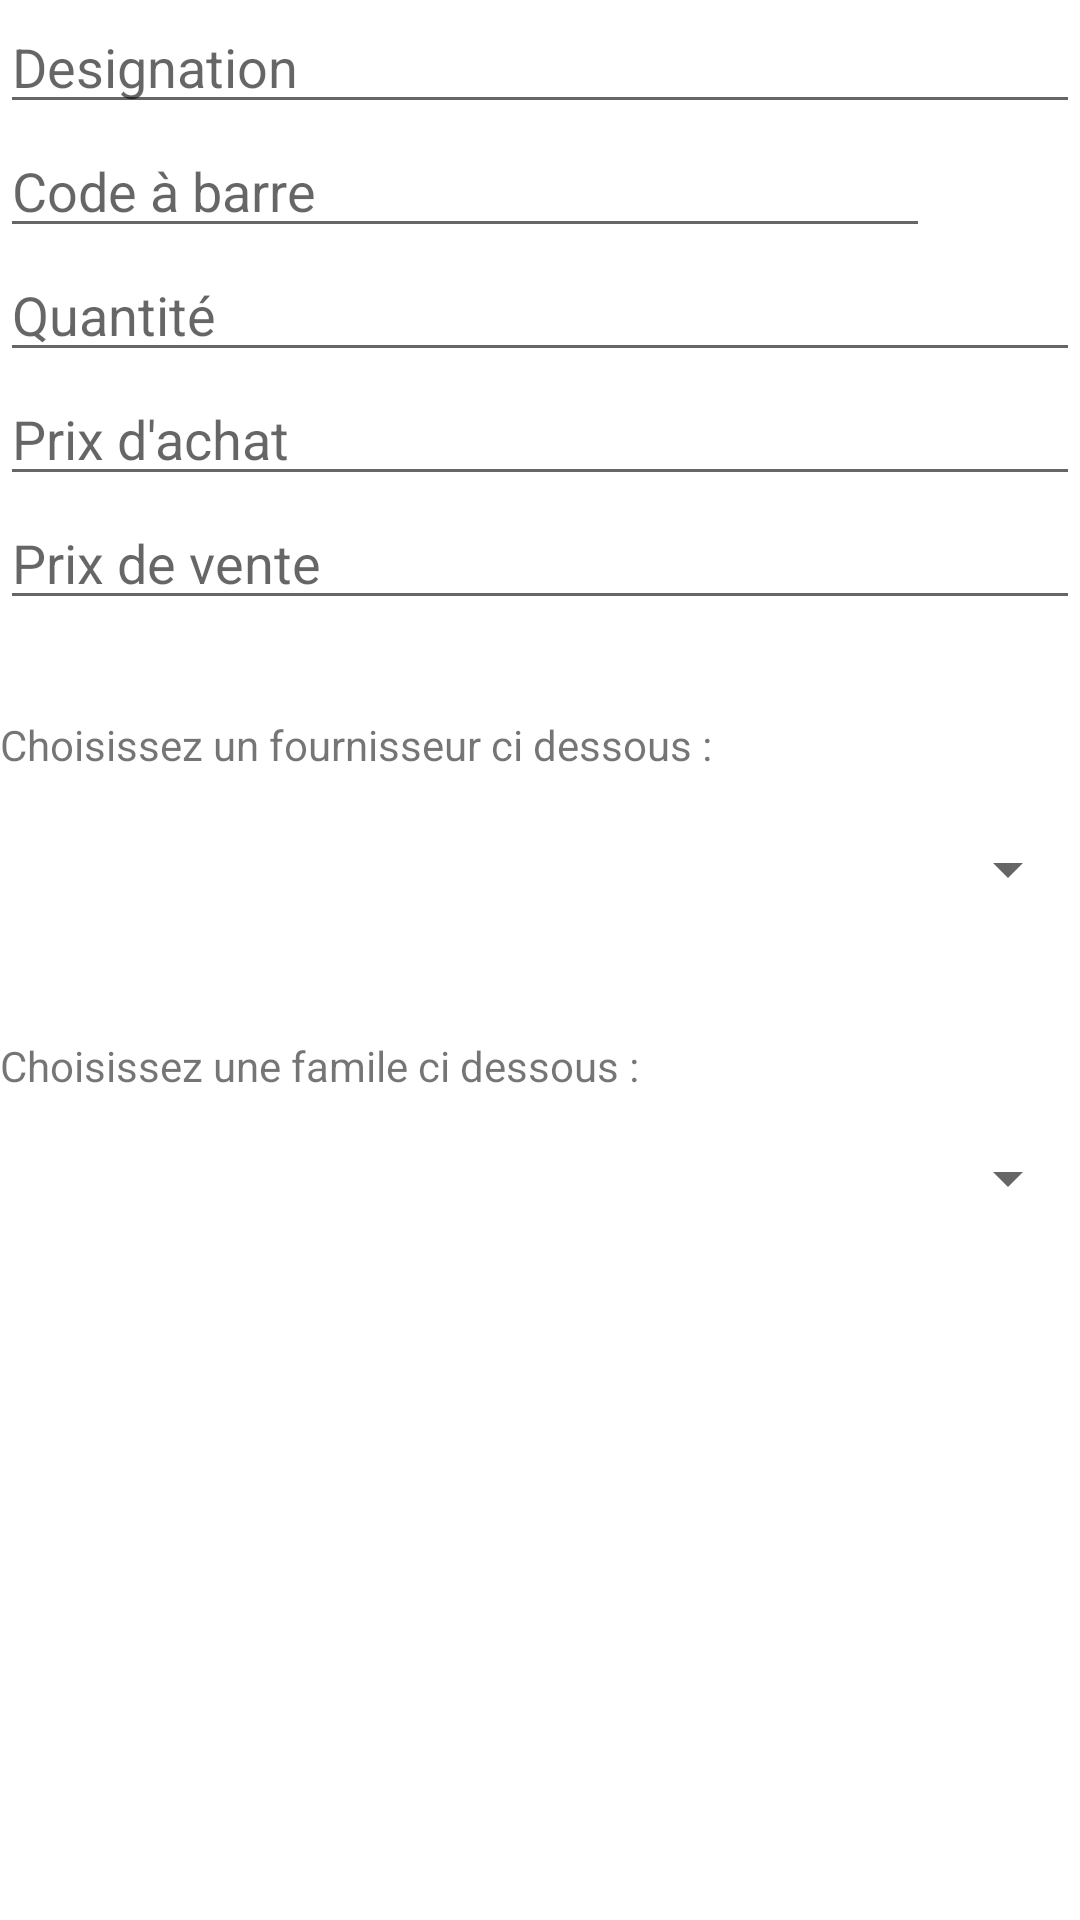

This screen was rendered from an Android layout file. Write that file and the resources it references.
<!-- AndroidManifest.xml: application theme Theme.PfeAct -->
<!-- res/layout/activity_add_produit.xml -->
<?xml version="1.0" encoding="utf-8"?>
<androidx.coordinatorlayout.widget.CoordinatorLayout xmlns:android="http://schemas.android.com/apk/res/android"
    xmlns:app="http://schemas.android.com/apk/res-auto"
    xmlns:tools="http://schemas.android.com/tools"
    android:layout_width="match_parent"
    android:layout_height="match_parent"
    tools:context=".AddProduit">

    <androidx.constraintlayout.widget.ConstraintLayout
        android:id="@+id/constraintLayout"
        android:layout_width="match_parent"
        android:layout_height="match_parent"
        app:layout_anchor="@+id/constraintLayout"
        app:layout_anchorGravity="center">


        <EditText
            android:id="@+id/idETDesignationAddProduit"
            android:layout_width="match_parent"
            android:layout_height="wrap_content"
            android:ems="10"
            android:hint="Designation"
            android:inputType="textPersonName"
            app:layout_constraintEnd_toEndOf="parent"
            app:layout_constraintStart_toStartOf="parent"
            app:layout_constraintTop_toTopOf="parent" />

        <EditText
            android:id="@+id/idETBarcodeProduitAddProduit"
            android:layout_width="0dp"
            android:layout_height="wrap_content"
            android:ems="10"
            android:hint="Code à barre"
            android:inputType="textPersonName"
            app:layout_constraintEnd_toStartOf="@+id/idIVScanBarcodeAddClient"
            app:layout_constraintStart_toStartOf="parent"
            app:layout_constraintTop_toBottomOf="@+id/idETDesignationAddProduit" />

        <ImageView
            android:id="@+id/idIVScanBarcodeAddClient"
            android:layout_width="50dp"
            android:layout_height="45dp"
            app:layout_constraintEnd_toEndOf="parent"
            app:layout_constraintTop_toBottomOf="@+id/idETDesignationAddProduit"
            app:srcCompat="@drawable/ic_barcode" />

        <EditText
            android:id="@+id/idETQuantiteAddProduit"
            android:layout_width="match_parent"
            android:layout_height="wrap_content"
            android:ems="10"
            android:hint="Quantité"
            android:inputType="number"
            app:layout_constraintTop_toBottomOf="@+id/idETBarcodeProduitAddProduit"
            tools:layout_editor_absoluteX="75dp" />

        <EditText
            android:id="@+id/idETPrixAchatAddProduit"
            android:layout_width="match_parent"
            android:layout_height="wrap_content"
            android:ems="10"
            android:hint="Prix d'achat"
            android:inputType="numberDecimal"
            app:layout_constraintTop_toBottomOf="@+id/idETQuantiteAddProduit"
            tools:layout_editor_absoluteX="97dp" />

        <EditText
            android:id="@+id/idETPrixVenteAddProduit"
            android:layout_width="match_parent"
            android:layout_height="wrap_content"
            android:ems="10"
            android:hint="Prix de vente"
            android:inputType="numberDecimal"
            app:layout_constraintTop_toBottomOf="@+id/idETPrixAchatAddProduit"
            tools:layout_editor_absoluteX="97dp" />

        <Spinner
            android:id="@+id/idSpinnerFournisseurAddProduit"
            android:layout_width="match_parent"
            android:layout_height="wrap_content"
            android:layout_marginTop="8dp"
            android:minHeight="48dp"
            app:layout_constraintTop_toBottomOf="@+id/textView7"
            tools:layout_editor_absoluteX="25dp" />

        <Spinner
            android:id="@+id/idSpinnerFamilleAddProduit"
            android:layout_width="match_parent"
            android:layout_height="wrap_content"
            android:layout_marginTop="4dp"
            android:minHeight="48dp"
            app:layout_constraintTop_toBottomOf="@+id/textView11"
            tools:layout_editor_absoluteX="0dp" />

        <TextView
            android:id="@+id/textView7"
            android:layout_width="wrap_content"
            android:layout_height="wrap_content"
            android:layout_marginTop="32dp"
            android:text="Choisissez un fournisseur ci dessous :"
            app:layout_constraintStart_toStartOf="parent"
            app:layout_constraintTop_toBottomOf="@+id/idETPrixVenteAddProduit" />

        <TextView
            android:id="@+id/textView11"
            android:layout_width="wrap_content"
            android:layout_height="wrap_content"
            android:layout_marginTop="32dp"
            android:text="Choisissez une famile ci dessous :"
            app:layout_constraintStart_toStartOf="parent"
            app:layout_constraintTop_toBottomOf="@+id/idSpinnerFournisseurAddProduit" />

    </androidx.constraintlayout.widget.ConstraintLayout>

</androidx.coordinatorlayout.widget.CoordinatorLayout>
<!-- resources referenced by this layout -->
<resources>
  <style name="Theme.PfeAct" parent="Theme.MaterialComponents.DayNight.DarkActionBar">
          
          <item name="colorPrimary">@color/purple_500</item>
          <item name="colorPrimaryVariant">@color/purple_700</item>
          <item name="colorOnPrimary">@color/black</item>
          
          <item name="colorSecondary">@color/teal_200</item>
          <item name="colorSecondaryVariant">@color/teal_700</item>
          <item name="colorOnSecondary">@color/black</item>
          
  
          
      </style>
  <color name="purple_500">#FF6200EE</color>
  <color name="purple_700">#FF3700B3</color>
  <color name="black">#FF000000</color>
  <color name="teal_200">#FF03DAC5</color>
  <color name="teal_700">#FF018786</color>
</resources>
